Photos from the image-classification dataset "isolated_obj" in the GitHub repository aharmer/dishBugs. Its 22 classes are: acari mites and ticks, amphipoda, annelida worms, araneae spiders, archaeognatha bristletails, blattodea cockroaches, carabidae ground beetles, chilopoda centipedes, coleoptera beetles, coleoptera larva, collembola springtails, diplopoda millipedes, diptera flies, formicidae ants, gastropoda snails and slugs, hymenoptera bees and wasps, isopoda woodlice, opiliones harvestmen, orthoptera grasshoppers and crickets, pseudoscorpiones false scorpions, tipulidae crane flies, vespidae wasps.

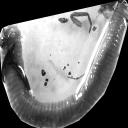
Label: annelida worms

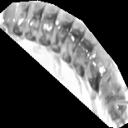
Label: diplopoda millipedes

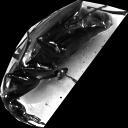
Label: carabidae ground beetles

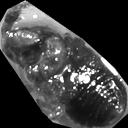
Label: opiliones harvestmen

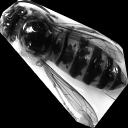
Label: vespidae wasps

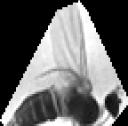
Label: diptera flies
